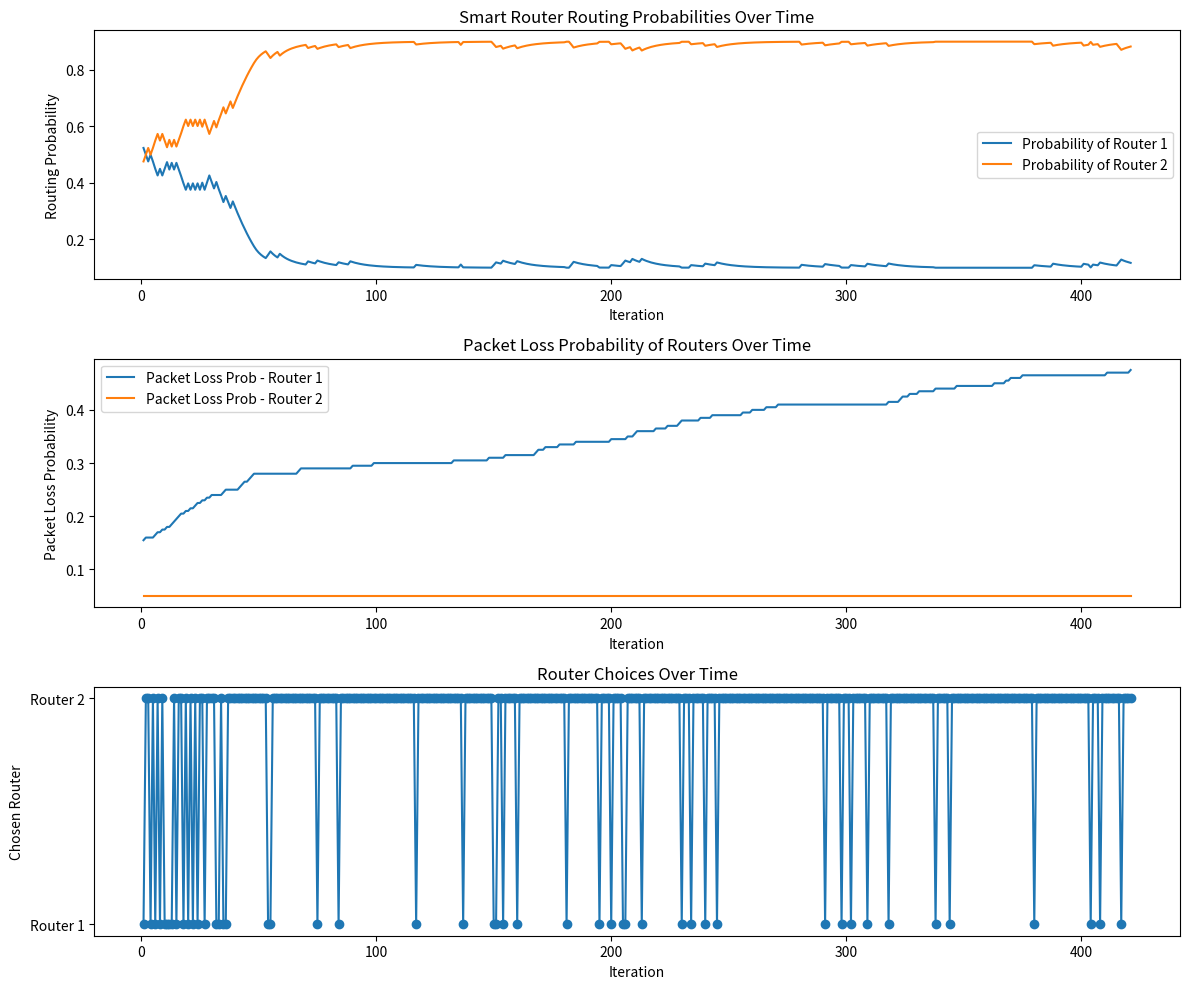

Source code (Python):
import random
import matplotlib.pyplot as plt
import numpy as np  # Import numpy for Poisson and Exponential distributions

# Define the Router class
class Router:
    def __init__(self, name, bandwidth, transmission_rate, total_capacity, node_type='router', packet_loss_prob=0.0):
        self.name = name
        self.bandwidth = bandwidth
        self.transmission_rate = transmission_rate
        self.total_capacity = total_capacity
        self.memory_space = 0
        self.processing_rate = 20
        self.neighbors = []
        self.routing_table = {}
        self.node_type = node_type
        self.received_data = []
        self.packet_loss_prob = packet_loss_prob
        self.packet_loss_deterioration = 0.005  # Adjusted if needed
        if self.name == 'Smart Router':
            self.routing_probabilities = {}
        self.packet_loss_prob_history = []
        self.memory_usage_history = []

    # Rest of the Router class remains the same
    def add_neighbor(self, neighbor):
        self.neighbors.append(neighbor)

    def update_routing_table(self, destination, next_hop):
        self.routing_table[destination.name] = next_hop

    def send_data(self, destination, data_size, path=[]):
        path = path + [self.name]
        if destination in self.neighbors:
            destination.receive_data(data_size, path)
        else:
            if destination.name in self.routing_table:
                next_hop = self.routing_table[destination.name]
                next_hop.receive_data(data_size, path)
            else:
                print(f"No route from {self.name} to {destination.name}")

    def simulate_packet_loss(self):
        if self.name == "Router 1":
            # Gradually increase packet loss probability for Router 1
            self.packet_loss_prob = min(1.0, self.packet_loss_prob + self.packet_loss_deterioration)
        return random.random() < self.packet_loss_prob

    def receive_data(self, data_size, path):
        if self.node_type == 'router':
            packet_loss = self.simulate_packet_loss()
            self.packet_loss_prob_history.append(self.packet_loss_prob)
        else:
            packet_loss = False
        if packet_loss:
            print(f"Packet lost at {self.name}")
            # Even when a packet is lost, append to received_data to avoid IndexError
            self.received_data.append({'data_size': data_size, 'packet_loss': True})
        else:
            self.memory_space += data_size
            print(f"{self.name} received data. Memory usage: {self.memory_space}/{self.total_capacity}")
            if self.node_type == 'server' and self.name == 'Server B':
                send_metrics_back(path + [self.name])
            else:
                if 'Server B' in self.routing_table:
                    next_hop = self.routing_table['Server B']
                    next_hop.receive_data(data_size, path + [self.name])
            # Update metrics
            self.received_data.append({'data_size': data_size, 'packet_loss': False})
        self.memory_usage_history.append(self.memory_space)

    def process_data(self):
        if self.memory_space > 0:
            processed_data = min(self.processing_rate, self.memory_space)
            self.memory_space -= processed_data
            print(f"{self.name} processed {processed_data} MB. Remaining memory: {self.memory_space}/{self.total_capacity}")
        else:
            self.memory_usage_history.append(self.memory_space)
            self.packet_loss_prob_history.append(self.packet_loss_prob)

# Function to send metrics back to Smart Router
def send_metrics_back(path):
    print(f"Server B is sending metrics to Smart Router")
    smart_router = next((node for node in nodes if node.name == 'Smart Router'), None)
    if smart_router:
        if 'Smart Router' in path:
            smart_router_index = path.index('Smart Router')
            if smart_router_index + 1 < len(path):
                next_hop_name = path[smart_router_index + 1]
                next_hop = next((node for node in nodes if node.name == next_hop_name), None)
                if next_hop_name in smart_router.routing_probabilities and next_hop:
                    # Check if received_data is not empty
                    if next_hop.received_data:
                        # Get the last packet's information
                        packet_info = next_hop.received_data[-1]
                        packet_loss = packet_info['packet_loss']
                        p = 1 if packet_loss else 0
                        # Use packet_loss as the metric
                        # 0.99999 or 1
                        combined_metric = 1 / (p + 1e-6)
                        print(f"Combined metric for {next_hop_name}: {combined_metric}")
                        threshold = 1
                        if combined_metric < threshold:
                            smart_router.routing_probabilities[next_hop_name] = max(
                                0.1, smart_router.routing_probabilities[next_hop_name] * 0.9
                            )
                            print(f"Punishing {next_hop_name} due to packet loss.")
                        else:
                            smart_router.routing_probabilities[next_hop_name] = min(
                                0.9, smart_router.routing_probabilities[next_hop_name] * 1.1
                            )
                            print(f"Rewarding {next_hop_name} due to successful delivery.")
                        # Normalize probabilities
                        total_prob = sum(smart_router.routing_probabilities.values())
                        for key in smart_router.routing_probabilities:
                            smart_router.routing_probabilities[key] /= total_prob
                        # Record metrics for this iteration
                        probabilities_over_time.append((
                            smart_router.routing_probabilities.get('Router 1', 0),
                            smart_router.routing_probabilities.get('Router 2', 0)
                        ))
                        # Record which router was chosen
                        chosen_routers.append(next_hop_name)
                    else:
                        print(f"No packet information available for {next_hop_name}.")
                else:
                    print(f"Next hop {next_hop_name} not in routing probabilities.")
            else:
                print("No next hop after Smart Router in path.")
        else:
            print("Smart Router not in path.")
    else:
        print("Smart Router not found.")

# Create the network infrastructure
smart_router = Router(
    name='Smart Router',
    bandwidth=100,
    transmission_rate=1000,
    total_capacity=500
)
router1 = Router(
    name='Router 1',
    bandwidth=80,
    transmission_rate=800,
    total_capacity=420,
    packet_loss_prob=0.15
)
router2 = Router(
    name='Router 2',
    bandwidth=90,
    transmission_rate=900,
    total_capacity=450,
    packet_loss_prob=0.05
)
server_A = Router(
    name='Server A',
    bandwidth=1000,
    transmission_rate=2000,
    total_capacity=1000,
    node_type='server'
)
server_B = Router(
    name='Server B',
    bandwidth=1000,
    transmission_rate=2000,
    total_capacity=1000,
    node_type='server'
)

# Define neighbors
server_A.add_neighbor(smart_router)
smart_router.add_neighbor(server_A)
smart_router.add_neighbor(router1)
smart_router.add_neighbor(router2)
router1.add_neighbor(smart_router)
router1.add_neighbor(server_B)
router2.add_neighbor(smart_router)
router2.add_neighbor(server_B)
server_B.add_neighbor(router1)
server_B.add_neighbor(router2)

# Update Routing tables
smart_router.update_routing_table(destination=server_B, next_hop=None)
router1.update_routing_table(destination=server_B, next_hop=server_B)
router2.update_routing_table(destination=server_B, next_hop=server_B)

# Initialize routing probabilities in Smart Router
smart_router.routing_probabilities = {'Router 1': 0.5, 'Router 2': 0.5}

# List of all nodes
nodes = [smart_router, router1, router2, server_A, server_B]

# Metrics
probabilities_over_time = []
packet_losses = []
packet_loss_probs_router1 = []
packet_loss_probs_router2 = []
memory_usage_router1 = []
memory_usage_router2 = []
chosen_routers = []

# Function to simulate network traffic and Smart Router's learning
def simulate_traffic(num_iterations=30):
    """
    Simulate the network traffic using both Poisson and Exponential distributions.

    Parameters:
    - num_iterations: Number of iterations for the simulation.
    """
    for i in range(num_iterations):
        print(f"\nIteration {i+1}")
        path = []

        # Generate number of packets using Poisson distribution
        lam = 5  # Average number of packets per iteration from Poisson
        num_packets_poisson = np.random.poisson(lam)

        # Generate number of packets using Exponential distribution
        scale = 1  # Mean inter-arrival time
        total_time = 10  # Total simulation time per iteration
        arrival_times = []
        current_time = 0
        while current_time < total_time:
            inter_arrival_time = np.random.exponential(scale)
            current_time += inter_arrival_time
            if current_time < total_time:
                arrival_times.append(current_time)
        num_packets_exponential = len(arrival_times)

        # Debug line
        print(str(arrival_times) + " Arrival times\n")

        # Combine the numbers
        num_packets = num_packets_poisson + num_packets_exponential

        print(f"Number of packets to send: {num_packets}")

        # Simulate sending the packets
        for _ in range(num_packets):
            data_size = 50  # MB per packet
            # Smart Router chooses next hop based on probabilities
            next_hop_name = random.choices(
                population=['Router 1', 'Router 2'],
                weights=[
                    smart_router.routing_probabilities.get('Router 1', 0),
                    smart_router.routing_probabilities.get('Router 2', 0)
                ],
                k=1
            )[0]
            next_hop = router1 if next_hop_name == 'Router 1' else router2
            # Update routing table in Smart Router
            smart_router.update_routing_table(destination=server_B, next_hop=next_hop)
            # Server A sends data to Smart Router
            server_A.send_data(smart_router, data_size, path)
            # Process data at all routers and server_B
            for router in [smart_router, router1, router2, server_B]:
                router.process_data()
            # Collect packet loss probabilities and memory usage for plotting
            packet_loss_probs_router1.append(router1.packet_loss_prob)
            packet_loss_probs_router2.append(router2.packet_loss_prob)
            memory_usage_router1.append(router1.memory_space)
            memory_usage_router2.append(router2.memory_space)
            # No need for sleep since delay is removed

# Run the simulation
simulate_traffic(num_iterations=30)

# Plotting
iterations = list(range(1, len(probabilities_over_time) + 1))
if iterations:
    prob_router1 = [prob[0] for prob in probabilities_over_time]
    prob_router2 = [prob[1] for prob in probabilities_over_time]

    plt.figure(figsize=(12, 10))

    plt.subplot(3, 1, 1)
    plt.plot(iterations, prob_router1, label='Probability of Router 1')
    plt.plot(iterations, prob_router2, label='Probability of Router 2')
    plt.xlabel('Iteration')
    plt.ylabel('Routing Probability')
    plt.title('Smart Router Routing Probabilities Over Time')
    plt.legend()

    plt.subplot(3, 1, 2)
    plt.plot(iterations, packet_loss_probs_router1[:len(iterations)], label='Packet Loss Prob - Router 1')
    plt.plot(iterations, packet_loss_probs_router2[:len(iterations)], label='Packet Loss Prob - Router 2')
    plt.xlabel('Iteration')
    plt.ylabel('Packet Loss Probability')
    plt.title('Packet Loss Probability of Routers Over Time')
    plt.legend()

    plt.subplot(3, 1, 3)
    router_choices = [1 if name == 'Router 1' else 2 for name in chosen_routers]
    plt.plot(iterations, router_choices, 'o-')
    plt.xlabel('Iteration')
    plt.ylabel('Chosen Router')
    plt.yticks([1,2], ['Router 1', 'Router 2'])
    plt.title('Router Choices Over Time')

    plt.tight_layout()
    plt.show()
else:
    print("No data to plot.")
